Dataset: Dataset (GitHub, sPedersennn/VT2_Machine-Vision). Classes: machine screw, philips, plaster screw, Torx screw.

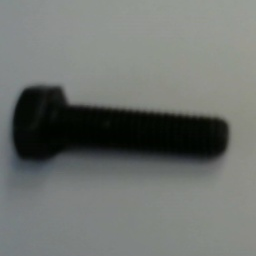
Label: machine screw

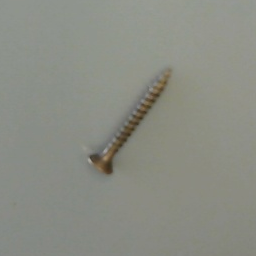
Label: philips

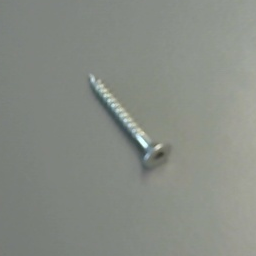
Label: Torx screw

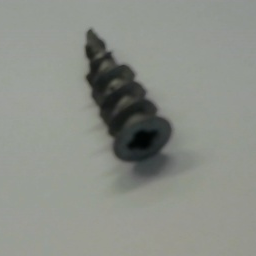
Label: plaster screw

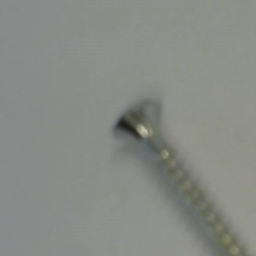
Label: Torx screw

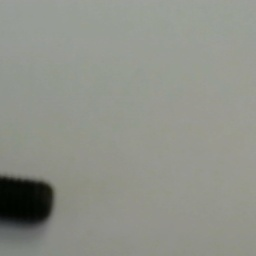
Label: machine screw
